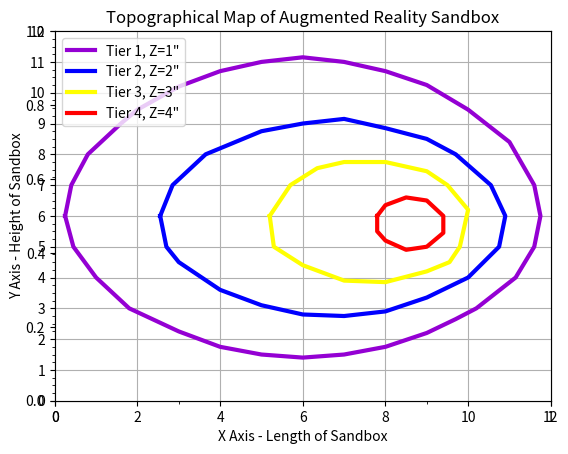

The matplotlib source for this figure:
# -------------------------------------------------------------------------------
# Title: TOPO.py
# Author: N. Schram
# Date: 2018-JAN-20
# Requirements: Anaconda Python, Python3
# Description:
# This script is the backend for projecting the retrieved data from
# the XBox Kinect V2 sensor.  This data was approximated from the TOPO_TEST.doc
# file that has the nested ellipses, simulating an actual topology.
# There are a total of 76 points taken from the test file.
# Data Format:
# (x, y, z)
# Topography color spectrum is ROYGBIV
# Where:
#           R is the tallest (Red)
#           V is the lowest (Violet)
# **Will still need to work out the bit values for such resolution
# For this example, there are ony 4 tiers: R, Y, B, V
# Colors can bg RGB or RBGA, lookup a color hex chart for explicit selection
#
# All dimensions are in inches
# -------------------------------------------------------------------------------

import numpy as np
import matplotlib.pyplot as plt
import matplotlib.ticker as ticker
import time
import csv

'''
# Scanned in Data from CSV File
# Uncomment to see the raw data in string format, will still need to be parsed
file = open('TOPO_TEST_Raw_Data_CSV.csv', 'r')
file1 =open
reader = csv.reader(file)
for row in reader:
    print(row)
'''

#ROYGBIV Hex Color Codes
R = '#FF0000'
O = '#FF7F00'
Y = '#FFFF00'
G = '#00FF00'
B = '#0000FF'
I = '#4B0082'
V = '#9400D3'

# Sandbox Dimensions (x, y, z) in inches:
sandbox_x_dim = 12
sandbox_y_dim = 12
sandbox_z_dim = 8


# Hard Coded Data
tier1_x = [0.25, 0.4, 0.8, 1.6, 2, 3, 4, 5, 6, 7, 8, 9, 10, 11, 11.6, 11.75, 11.6, 11.15, 10.2,
           9.7, 9, 8, 7, 6, 5, 4, 3, 1.8, 1, 0.45, 0.25]
tier1_y = [6, 7, 8, 9, 9.45, 10.2, 10.7, 11, 11.15, 11, 10.7, 10.25, 9.45, 8.4, 7,
           6, 5, 4, 3, 2.65, 2.2, 1.75, 1.5, 1.4, 1.5, 1.75, 2.25, 3, 4, 5, 6]
tier1_z = [1, 1, 1, 1, 1, 1, 1, 1, 1, 1, 1, 1, 1, 1, 1, 1, 1, 1, 1, 1, 1, 1, 1,
           1, 1, 1, 1, 1, 1, 1, 1]

tier2_x = [2.55, 2.85, 3.65, 5, 6, 7, 8, 9, 9.7, 10.55, 10.9, 10.75, 10, 9, 8, 7, 6, 5, 4, 3, 2.7, 2.55]
tier2_y = [6, 7, 8, 8.75, 9, 9.15, 8.85, 8.5, 8, 7, 6, 5, 4, 3.35, 2.9, 2.75, 2.8, 3.1, 3.6, 4.5, 5, 6]
tier2_z = [2, 2, 2, 2, 2, 2, 2, 2, 2, 2, 2, 2, 2, 2, 2, 2, 2, 2, 2, 2, 2, 2]

tier3_x = [5.2, 5.7, 6.35, 7, 8, 9, 9.5, 10, 9.8, 9.55, 9, 8, 7, 6, 5.3, 5.2]
tier3_y = [6, 7, 7.55, 7.75, 7.75, 7.45, 7, 6.2, 5, 4.5, 4.2, 3.85, 3.9, 4.4, 5, 6]
tier3_z = [3, 3, 3, 3, 3, 3, 3, 3, 3, 3, 3, 3, 3, 3, 3, 3, 3]

tier4_x = [7.8, 8, 8.5, 9, 9.4, 9.4, 9, 8.5, 8, 7.8, 7.8]
tier4_y = [6, 6.35, 6.6, 6.5, 6, 5.45, 5, 4.9, 5.2, 5.5, 6]
tier4_z = [4, 4, 4, 4, 4, 4, 4, 4, 4, 4, 4]


# Legend Information
legend_name = ['Tier 1, Z=1"', 'Tier 2, Z=2"', 'Tier 3, Z=3"', 'Tier 4, Z=4"']

# Setting up axis tick interval: major and minor
ax = plt.axes()
ax.xaxis.set_major_locator(ticker.MultipleLocator(1))
ax.xaxis.set_minor_locator(ticker.MultipleLocator(0.25))
ay = plt.axes()
ay.yaxis.set_major_locator(ticker.MultipleLocator(1))
ay.yaxis.set_minor_locator(ticker.MultipleLocator(0.25))

# Plotting
# figsize creates a plot in inches
plt.figure(1, dpi=1000)
# plt.figure(1, figsize=(6, 6), dpi=1000)
# plt.figure(1, figsize=(sandbox_x_dim, sandbox_y_dim), dpi=100)  # Use this w/ projector
plt.plot(tier1_x, tier1_y, label=legend_name[0], linewidth=3, color=V)   # Tier 1, V
plt.plot(tier2_x, tier2_y, label=legend_name[1], linewidth=3, color=B)   # Tier 2, B
plt.plot(tier3_x, tier3_y, label=legend_name[2], linewidth=3, color=Y)   # Tier 3, Y
plt.plot(tier4_x, tier4_y, label=legend_name[3], linewidth=3, color=R)   # Tier 4, R
# plt.axis('equal')
plt.xlim(0, sandbox_x_dim)
plt.ylim(0, sandbox_y_dim)
plt.legend(loc='upper left')
plt.xlabel('X Axis - Length of Sandbox')
plt.ylabel('Y Axis - Height of Sandbox')
plt.title('Topographical Map of Augmented Reality Sandbox')
plt.grid(True)
plt.show()
